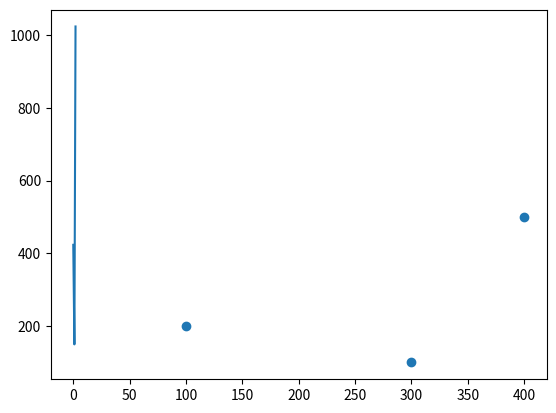

Source code (Python):
import matplotlib.pyplot as plt
import numpy as np


class LinearRegression:
    WEIGHTS = 0
    BIAS = 0
    history = {
        'loss': [],
    }

    def random_weights_initializer(self, input_size):
        LinearRegression.WEIGHTS = np.random.randn(1, input_size)
        LinearRegression.BIAS = 0

    def mean_absolute_error(self, y, y_hat):
        mae = np.sum(np.abs(y - y_hat)) / len(y)
        return mae

    def mean_squared_error(self, y, y_hat):
        mse = np.sum((y_hat - y) ** 2) / 2 * len(y)
        return mse

    def gradient_descent(self, x, y, y_hat, learning_rate):
        m = len(y)
        LinearRegression.BIAS = LinearRegression.BIAS - ((learning_rate / m) * np.sum(y_hat - y))
        LinearRegression.WEIGHTS = LinearRegression.WEIGHTS - ((learning_rate / m) * (np.sum((y_hat - y) * x)))

    def fit(self, x, y, learning_rate=0.01, epochs=1000, loss_function='mae'):
        self.random_weights_initializer(x.shape[1])
        for epoch in range(1, epochs + 1):
            y_hat = np.dot(x, LinearRegression.WEIGHTS.T) + LinearRegression.BIAS
            if loss_function == 'mse':
                loss = self.mean_squared_error(y, y_hat)
            else:
                loss = self.mean_absolute_error(y, y_hat)
            print(f'*********** Epoch: {epoch} ***********')
            print(f'{loss_function}: {loss}')
            LinearRegression.history['loss'].append(loss)
            self.gradient_descent(x, y, y_hat, learning_rate)

    def predict(self, x):
        y_hat = np.dot(x, LinearRegression.WEIGHTS.T) + LinearRegression.BIAS
        return y_hat


x = np.array([
    [1, 2],
    [3, 4],
    [5, 6],
    [7, 8]
])

y = np.array([
    [3],
    [7],
    [11],
    [15]
])

model = LinearRegression()
model.fit(x, y, epochs=100000, learning_rate=0.001, loss_function='mse')

# plt.subplot()
# plt.plot(LinearRegression.history['loss'][:101])
# plt.show()

x_test = np.array([
    [100, 200],
    [300, 100],
    [400, 500]
])

predicted = model.predict(x_test)
print(predicted)

plt.subplot()
plt.scatter(x=x_test[:, 0], y=x_test[:, 1])
plt.plot(predicted)
plt.show()
